4-way image classification set "Final_Spinach_NPK_Dataset_Clean" from GitHub (rajsinghkog/hydrophonic_system); label vocabulary: healthy, nitrogen deficiency, phosphorus deficiency, potassium deficiency.

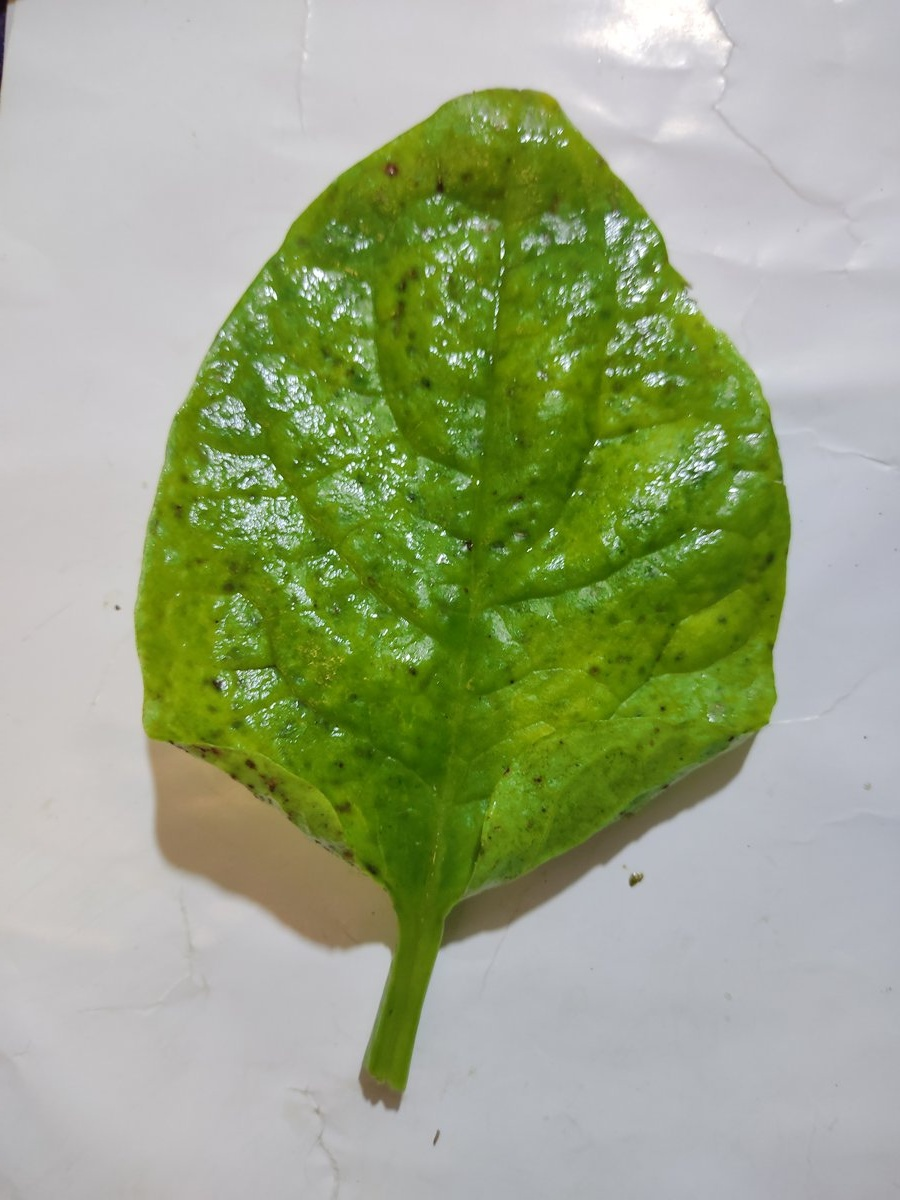
Label: potassium deficiency

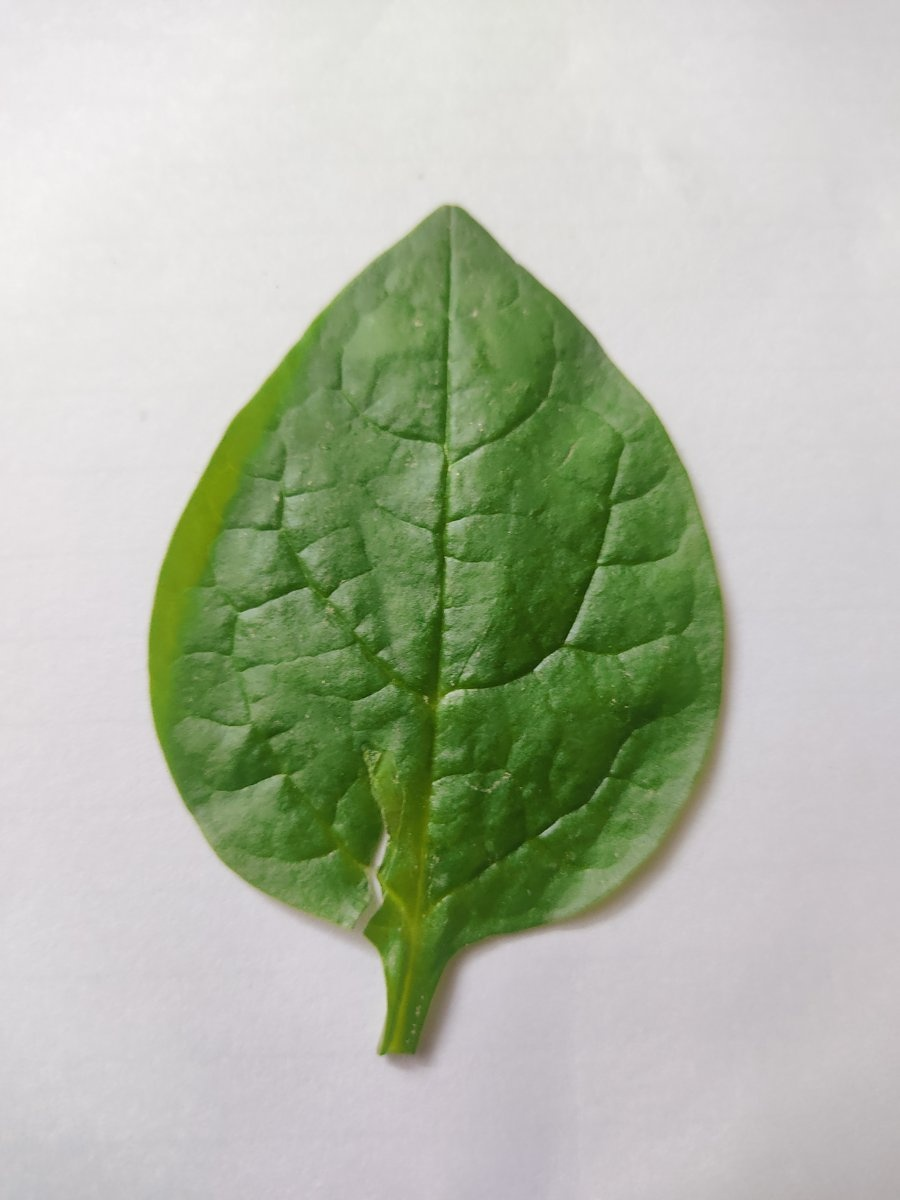
Label: healthy

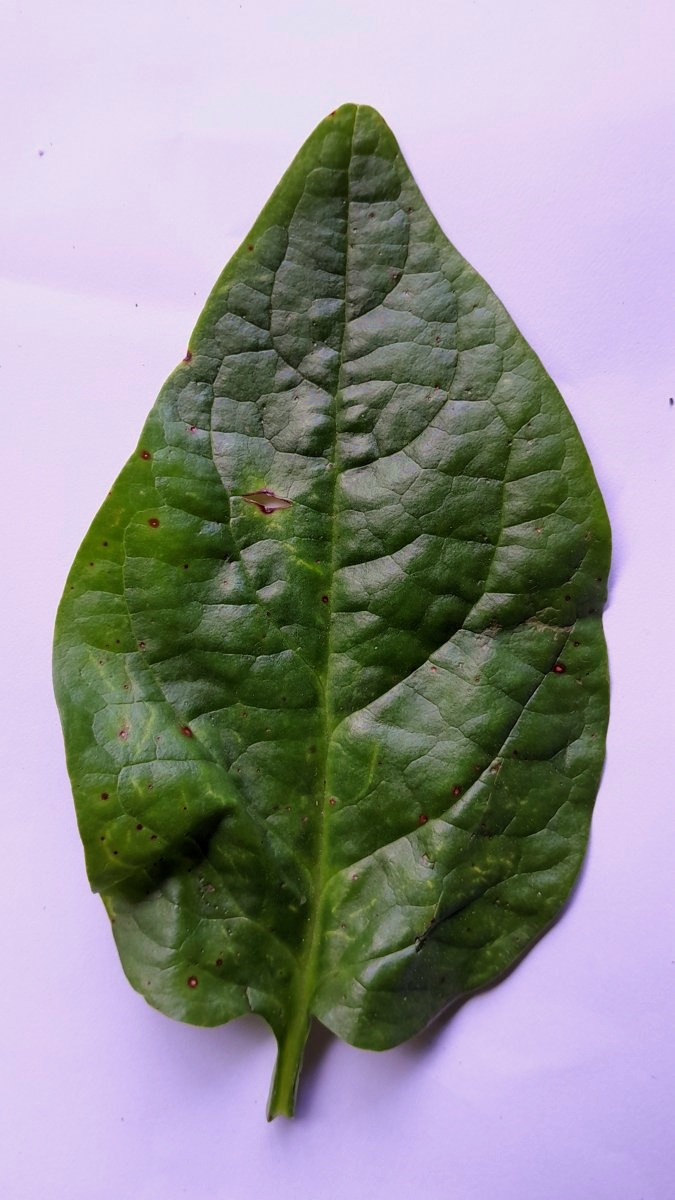
Label: phosphorus deficiency

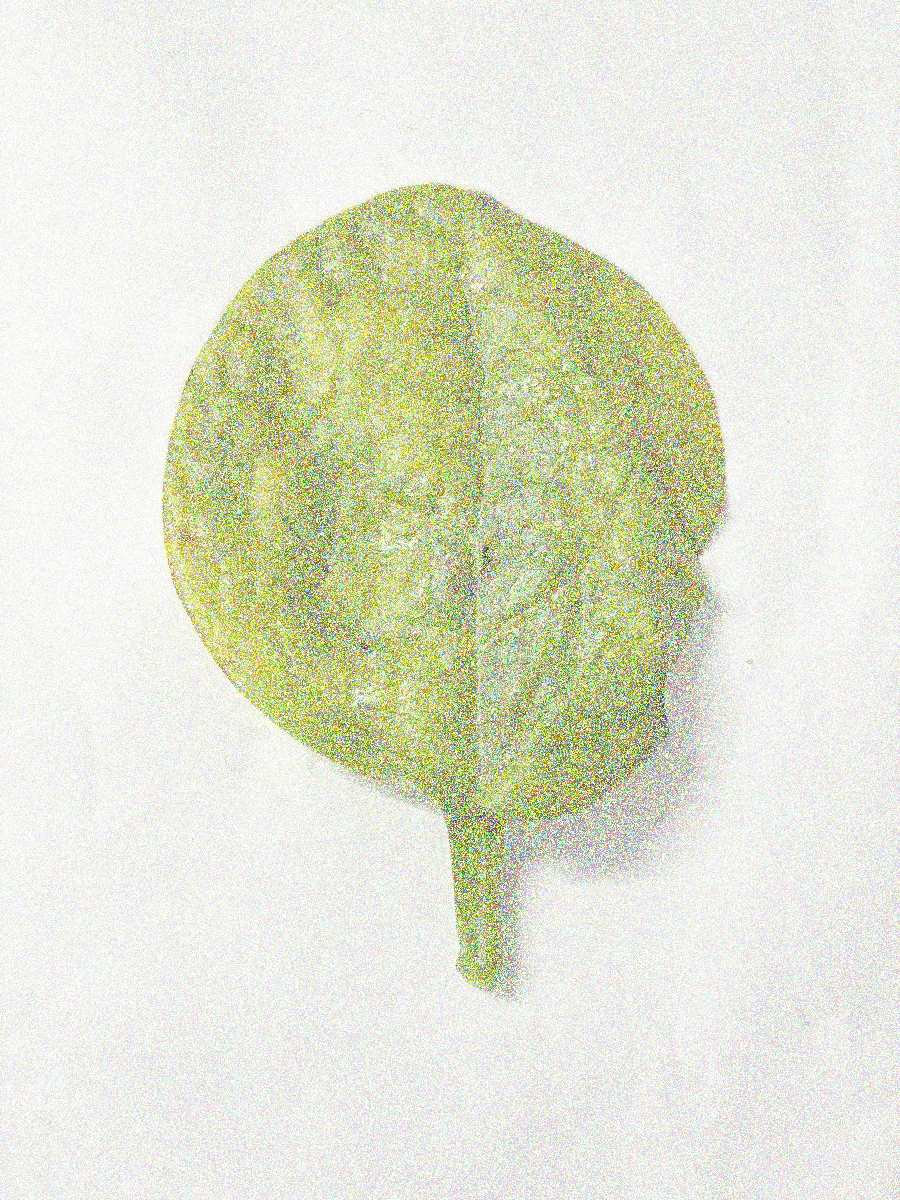
Label: nitrogen deficiency

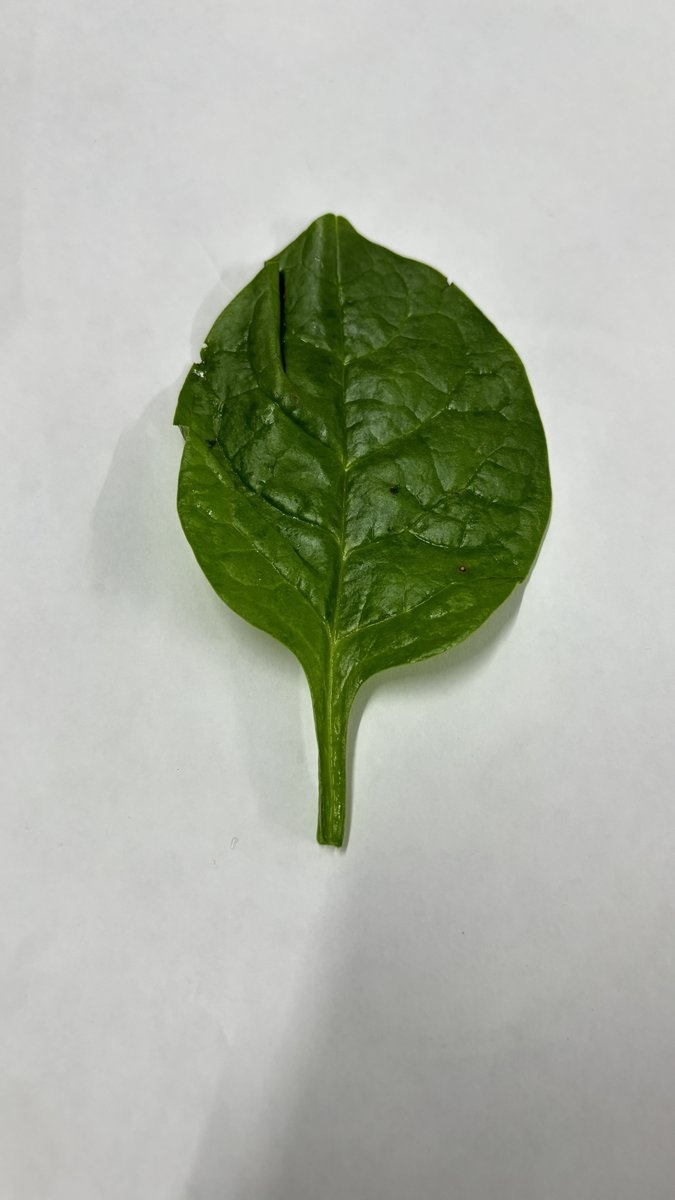
Label: healthy

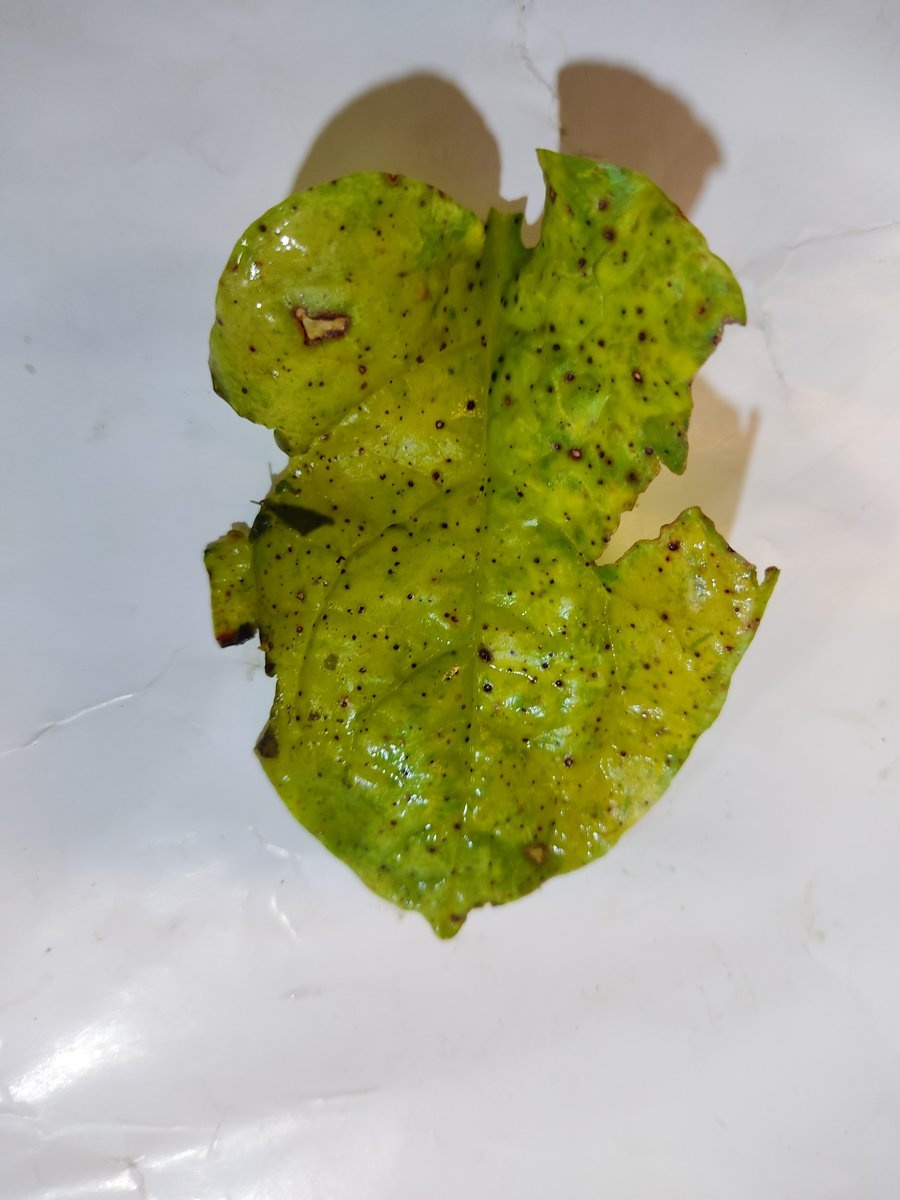
Label: nitrogen deficiency
